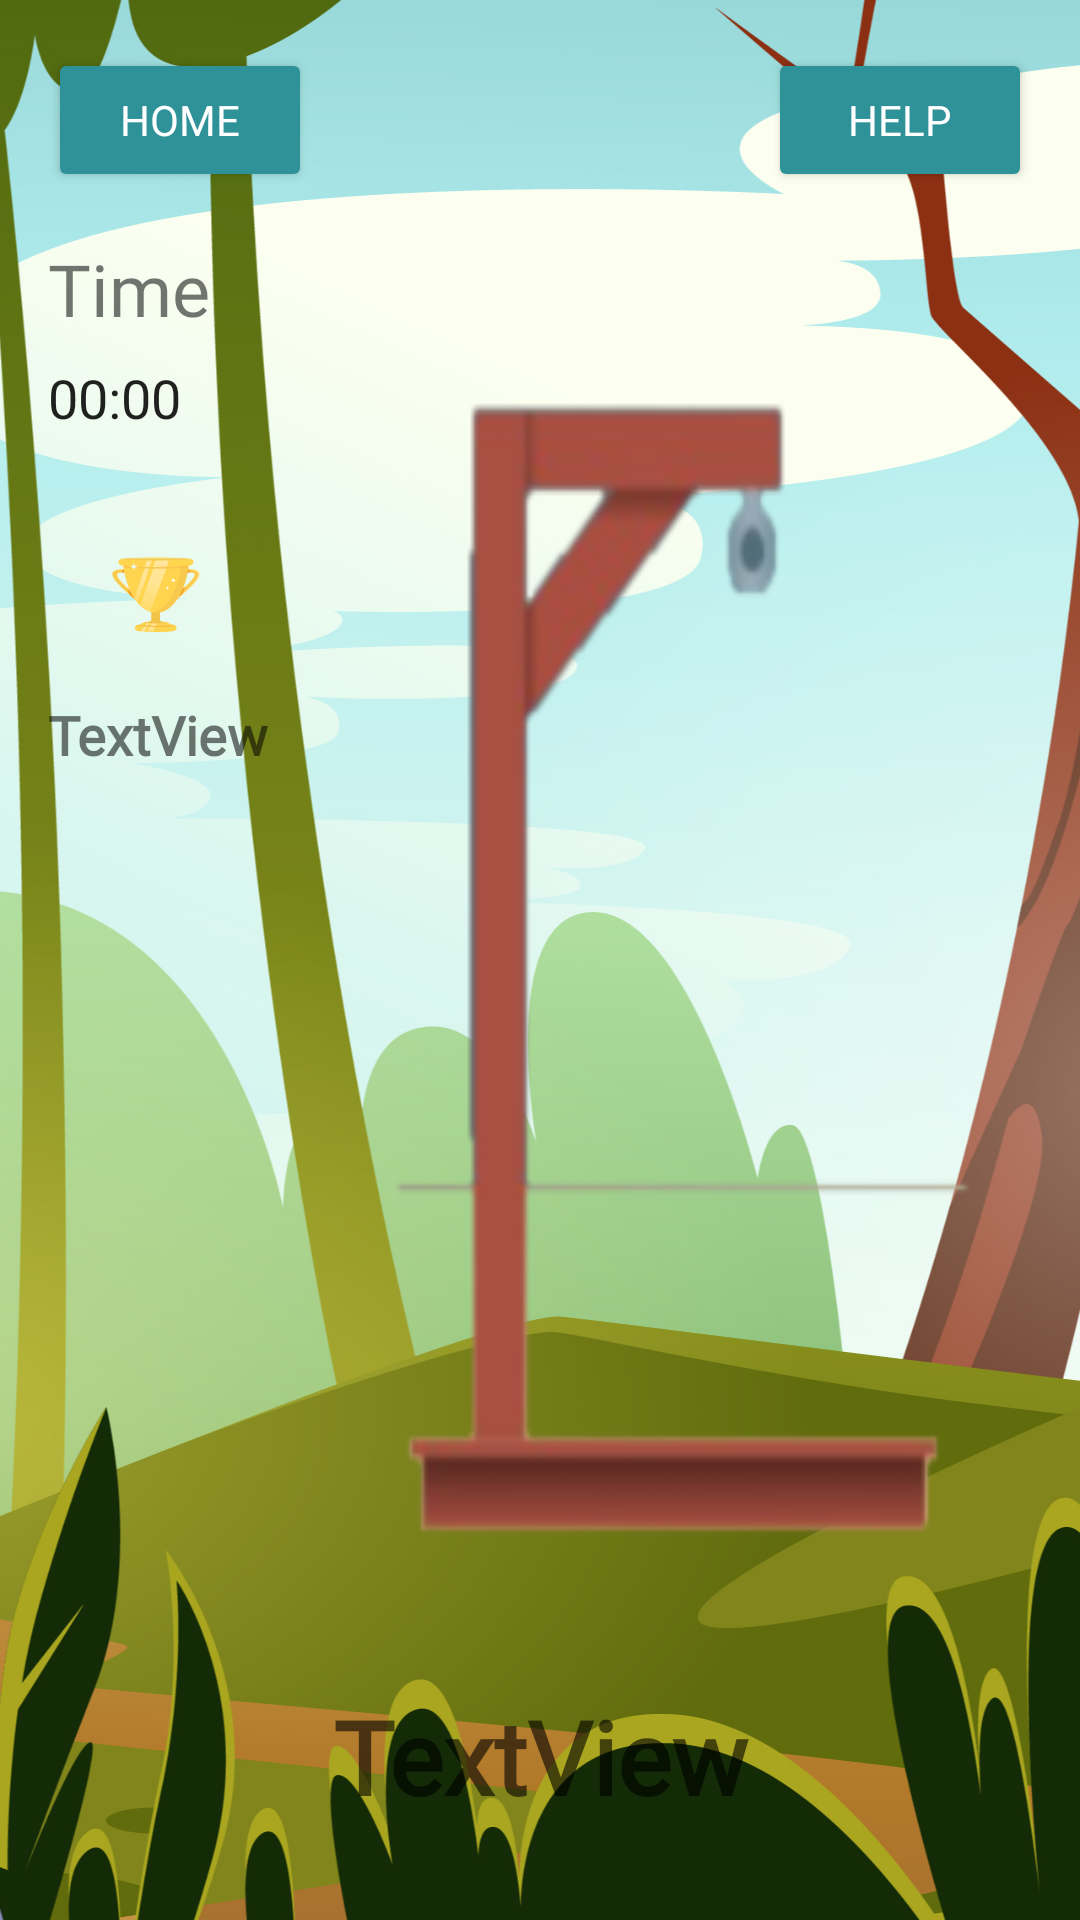

Here is an Android app screen rendered from its layout file. Give the layout XML and the strings, colors and styles it references.
<!-- AndroidManifest.xml: application theme AppTheme -->
<!-- res/layout/activity_spil.xml -->
<?xml version="1.0" encoding="utf-8"?>
<androidx.constraintlayout.widget.ConstraintLayout xmlns:android="http://schemas.android.com/apk/res/android"
    xmlns:app="http://schemas.android.com/apk/res-auto"
    xmlns:tools="http://schemas.android.com/tools"
    android:layout_width="match_parent"
    android:layout_height="match_parent"
    android:background="@drawable/win_lose_background"
    tools:context=".SpilActivity">

    <FrameLayout
        android:id="@+id/loading_frame"
        android:layout_width="match_parent"
        android:layout_height="match_parent"
        app:layout_constraintBottom_toBottomOf="parent"
        app:layout_constraintEnd_toEndOf="parent"
        app:layout_constraintStart_toStartOf="parent"
        app:layout_constraintTop_toTopOf="parent">


    </FrameLayout>

    <FrameLayout
        android:id="@+id/frameLayout4"
        android:layout_width="0dp"
        android:layout_height="wrap_content"
        app:layout_constraintBottom_toBottomOf="parent"
        app:layout_constraintEnd_toEndOf="parent"
        app:layout_constraintStart_toStartOf="parent"
        app:layout_constraintTop_toBottomOf="@+id/frameLayout5">

        <androidx.constraintlayout.widget.ConstraintLayout
            android:layout_width="match_parent"
            android:layout_height="match_parent">

            <LinearLayout
                android:id="@+id/tast"
                android:layout_width="wrap_content"
                android:layout_height="wrap_content"
                android:layout_marginBottom="32dp"
                android:dividerPadding="6dp"
                android:gravity="center"
                android:orientation="vertical"
                android:showDividers="middle"
                app:layout_constraintBottom_toBottomOf="parent"
                app:layout_constraintEnd_toEndOf="parent"
                app:layout_constraintStart_toStartOf="parent"
                app:layout_constraintTop_toBottomOf="@+id/SkjultOrd"></LinearLayout>

            <TextView
                android:id="@+id/SkjultOrd"
                android:layout_width="0dp"
                android:layout_height="wrap_content"
                android:fontFamily="@font/sancreek"
                android:gravity="center"
                android:lineSpacingExtra="12sp"
                android:text="TextView"
                android:textAppearance="@style/TextAppearance.AppCompat.Display1"
                android:textStyle="bold"
                app:layout_constraintEnd_toEndOf="parent"
                app:layout_constraintStart_toStartOf="parent"
                app:layout_constraintTop_toTopOf="parent" />
        </androidx.constraintlayout.widget.ConstraintLayout>
    </FrameLayout>

    <FrameLayout
        android:id="@+id/frameLayout5"
        android:layout_width="0dp"
        android:layout_height="0dp"
        app:layout_constraintBottom_toTopOf="@+id/frameLayout4"
        app:layout_constraintEnd_toEndOf="parent"
        app:layout_constraintStart_toStartOf="parent"
        app:layout_constraintTop_toBottomOf="@+id/frameLayout6">

        <androidx.constraintlayout.widget.ConstraintLayout
            android:layout_width="match_parent"
            android:layout_height="match_parent">

            <ImageView
                android:id="@+id/wrongimage"
                android:layout_width="0dp"
                android:layout_height="0dp"
                android:scaleType="fitXY"
                app:layout_constraintBottom_toBottomOf="parent"
                app:layout_constraintEnd_toEndOf="parent"
                app:layout_constraintStart_toEndOf="@+id/highscoreid1"
                app:layout_constraintTop_toTopOf="parent"
                app:srcCompat="@drawable/galge" />

            <TextView
                android:id="@+id/textView6"
                android:layout_width="wrap_content"
                android:layout_height="wrap_content"
                android:layout_marginStart="16dp"
                android:layout_marginLeft="16dp"
                android:layout_marginTop="16dp"
                android:fontFamily="@font/sancreek"
                android:text="Time"
                android:textSize="24sp"
                app:layout_constraintStart_toStartOf="parent"
                app:layout_constraintTop_toTopOf="parent" />

            <Chronometer
                android:id="@+id/tid"
                android:layout_width="wrap_content"
                android:layout_height="wrap_content"
                android:layout_marginStart="16dp"
                android:layout_marginLeft="16dp"
                android:layout_marginTop="8dp"
                android:fontFamily="@font/sancreek"
                android:textSize="18sp"
                app:layout_constraintStart_toStartOf="parent"
                app:layout_constraintTop_toBottomOf="@+id/textView6" />

            <TextView
                android:id="@+id/highscoreid1"
                android:layout_width="wrap_content"
                android:layout_height="wrap_content"
                android:layout_marginStart="16dp"
                android:layout_marginLeft="16dp"
                android:layout_marginTop="3dp"
                android:fontFamily="@font/sancreek"
                android:text="TextView"
                android:textSize="18sp"
                android:textStyle="bold"
                app:layout_constraintStart_toStartOf="parent"
                app:layout_constraintTop_toBottomOf="@+id/imageView4" />

            <ImageView
                android:id="@+id/imageView4"
                android:layout_width="60dp"
                android:layout_height="60dp"
                android:layout_marginStart="8dp"
                android:layout_marginLeft="8dp"
                android:layout_marginTop="25dp"
                app:layout_constraintBottom_toTopOf="@+id/highscoreid1"
                app:layout_constraintEnd_toStartOf="@+id/wrongimage"
                app:layout_constraintHorizontal_bias="0.5"
                app:layout_constraintStart_toStartOf="parent"
                app:layout_constraintTop_toBottomOf="@+id/tid"
                app:srcCompat="@drawable/winner_cup" />
        </androidx.constraintlayout.widget.ConstraintLayout>
    </FrameLayout>

    <FrameLayout
        android:id="@+id/frameLayout6"
        android:layout_width="0dp"
        android:layout_height="wrap_content"
        app:layout_constraintBottom_toTopOf="@+id/frameLayout5"
        app:layout_constraintEnd_toEndOf="parent"
        app:layout_constraintStart_toStartOf="parent"
        app:layout_constraintTop_toTopOf="parent">

        <androidx.constraintlayout.widget.ConstraintLayout
            android:layout_width="match_parent"
            android:layout_height="match_parent"
            app:layout_constraintEnd_toEndOf="parent"
            app:layout_constraintHorizontal_bias="0.5"
            app:layout_constraintStart_toStartOf="parent">

            <Button
                android:id="@+id/hjem"
                android:layout_width="wrap_content"
                android:layout_height="wrap_content"
                android:layout_marginStart="16dp"
                android:layout_marginLeft="16dp"
                android:layout_marginTop="16dp"
                android:fontFamily="@font/sancreek"
                android:shadowRadius="5"
                android:text="Home"
                android:textColor="#ffff"
                app:layout_constraintStart_toStartOf="parent"
                app:layout_constraintTop_toTopOf="parent" />

            <Button
                android:id="@+id/help"
                android:layout_width="wrap_content"
                android:layout_height="wrap_content"
                android:layout_marginTop="16dp"
                android:layout_marginEnd="16dp"
                android:layout_marginRight="16dp"
                android:fontFamily="@font/sancreek"
                android:shadowRadius="5"
                android:text="HELP"
                android:textColor="#ffff"
                app:layout_constraintEnd_toEndOf="parent"
                app:layout_constraintTop_toTopOf="parent" />

        </androidx.constraintlayout.widget.ConstraintLayout>
    </FrameLayout>
</androidx.constraintlayout.widget.ConstraintLayout>
<!-- resources referenced by this layout -->
<resources>
  <!-- drawable galge: png bitmap (drawable, 13859 bytes) -->
  <!-- drawable win_lose_background: png bitmap (drawable, 707477 bytes) -->
  <!-- drawable winner_cup: png bitmap (drawable, 29203 bytes) -->
  <style name="AppTheme" parent="Theme.AppCompat.Light.DarkActionBar">
          
          <item name="colorPrimary">@color/colorPrimary</item>
          <item name="colorAccent">@color/colorAccent</item>
          <item name="android:shape">ring</item>
      </style>
  <color name="colorPrimary">#2E9298</color>
  <color name="colorAccent">#29C6BB</color>
</resources>
